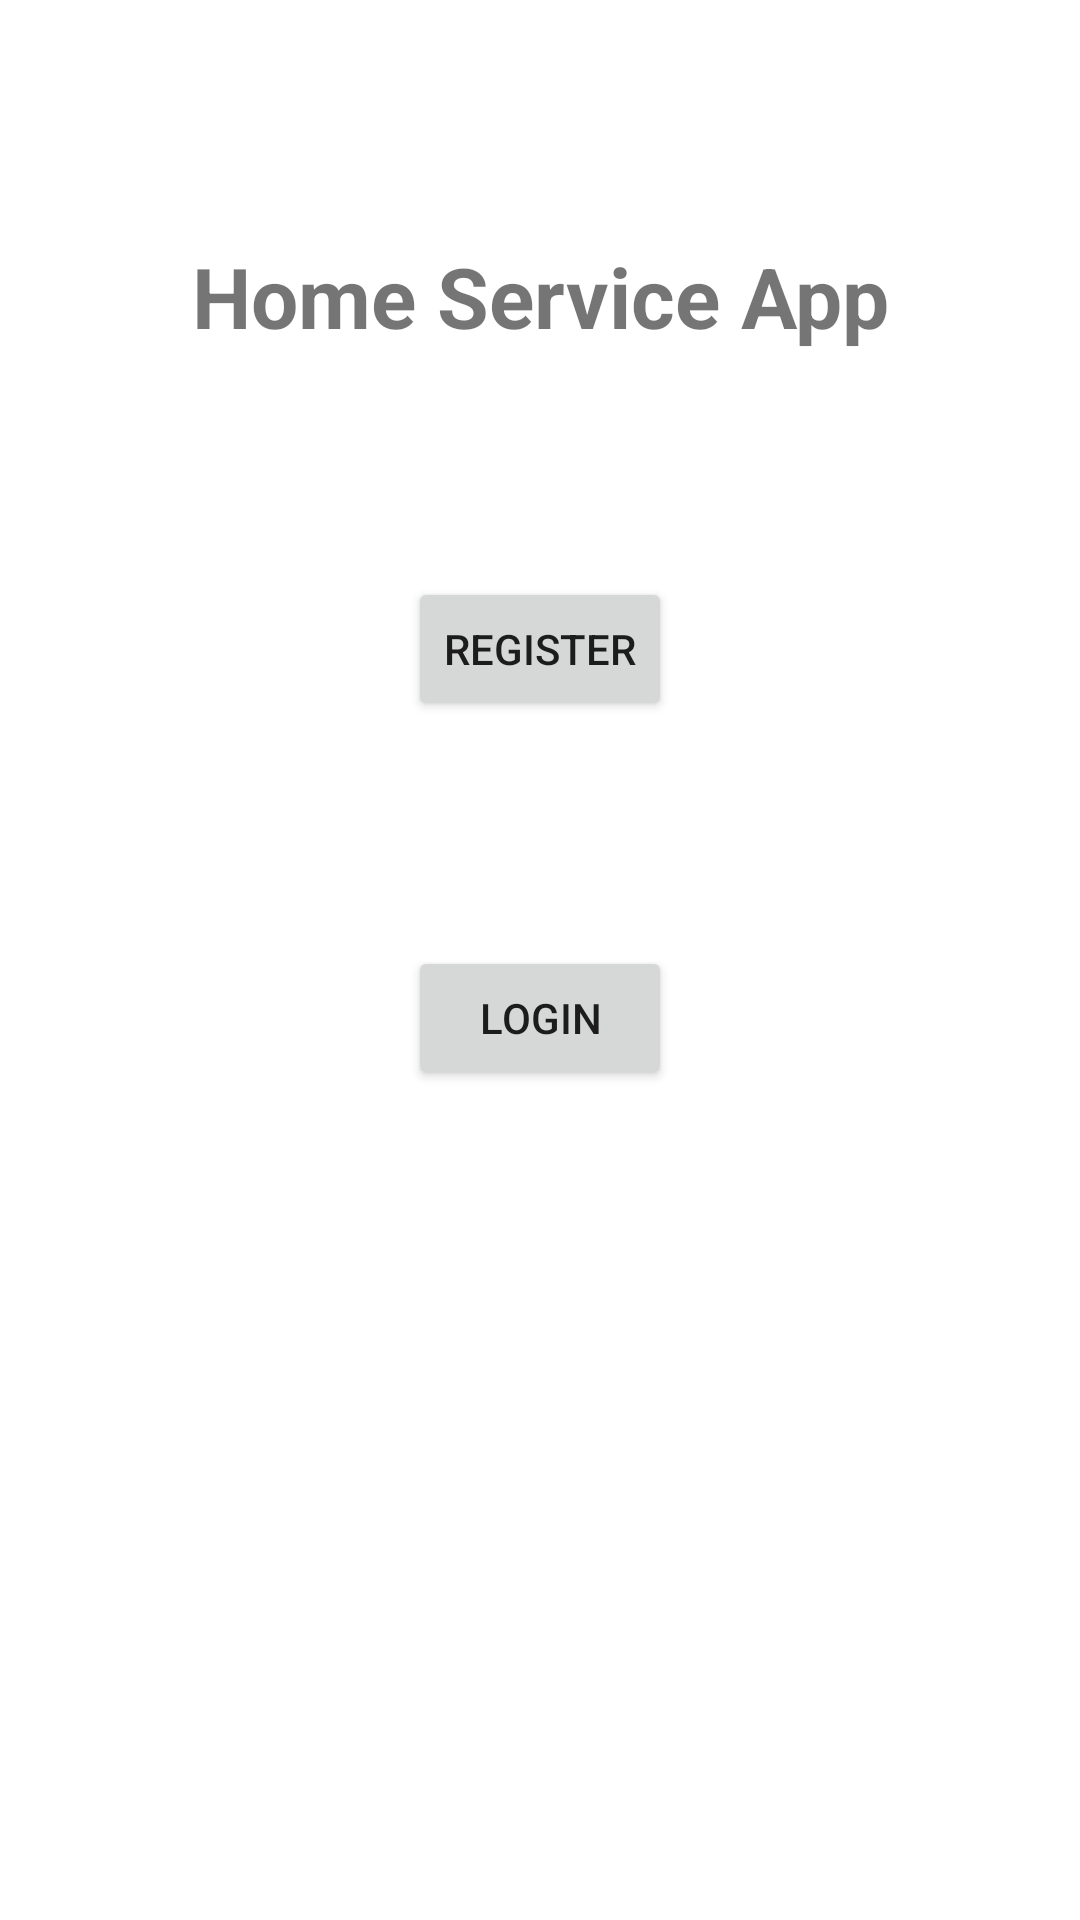

This screen was rendered from an Android layout file. Write that file and the resources it references.
<!-- AndroidManifest.xml: application theme Theme.LoginPage -->
<!-- res/layout/activity_employeemain.xml -->
<?xml version="1.0" encoding="utf-8"?>
<androidx.constraintlayout.widget.ConstraintLayout xmlns:android="http://schemas.android.com/apk/res/android"
    xmlns:app="http://schemas.android.com/apk/res-auto"
    xmlns:tools="http://schemas.android.com/tools"
    android:layout_width="match_parent"
    android:layout_height="match_parent"
    tools:context="EmployeeMainActivity">

    <TextView
        android:id="@+id/textView"
        android:layout_width="wrap_content"
        android:layout_height="wrap_content"
        android:text="Home Service App"
        android:layout_marginTop="80dp"
        android:textSize="28sp"
        android:gravity="center"
        android:textStyle="bold"
        app:layout_constraintEnd_toEndOf="parent"
        app:layout_constraintStart_toStartOf="parent"
        app:layout_constraintTop_toTopOf="parent" />

    <Button
        android:id="@+id/btnInsertData"
        android:layout_width="wrap_content"
        android:layout_height="wrap_content"
        android:text="Register"
        android:layout_marginTop="75dp"
        app:layout_constraintEnd_toEndOf="parent"
        app:layout_constraintStart_toStartOf="parent"
        app:layout_constraintTop_toBottomOf="@+id/textView" />

  
    <Button
        android:id="@+id/btnLoginData"
        android:layout_width="wrap_content"
        android:layout_height="wrap_content"
        android:layout_marginTop="75dp"
        android:text="Login"
        app:layout_constraintEnd_toEndOf="parent"
        app:layout_constraintStart_toStartOf="parent"
        app:layout_constraintTop_toBottomOf="@+id/btnInsertData" />

</androidx.constraintlayout.widget.ConstraintLayout>
<!-- resources referenced by this layout -->
<resources>
  <style name="Theme.LoginPage" parent="Theme.MaterialComponents.DayNight.NoActionBar">
      
      <item name="colorPrimary">@color/primary_color</item>
      <item name="colorPrimaryVariant">@color/primary_color</item>
      <item name="colorOnPrimary">@color/white</item>
      
      <item name="colorSecondary">@color/teal_200</item>
      <item name="colorSecondaryVariant">@color/teal_700</item>
      <item name="colorOnSecondary">@color/black</item>
      
      <item name="android:statusBarColor">?attr/colorPrimaryVariant</item>
      
  </style>
  <color name="primary_color">#00c988</color>
  <color name="white">#FFFFFFFF</color>
  <color name="teal_200">#FF03DAC5</color>
  <color name="teal_700">#FF018786</color>
  <color name="black">#FF000000</color>
</resources>
